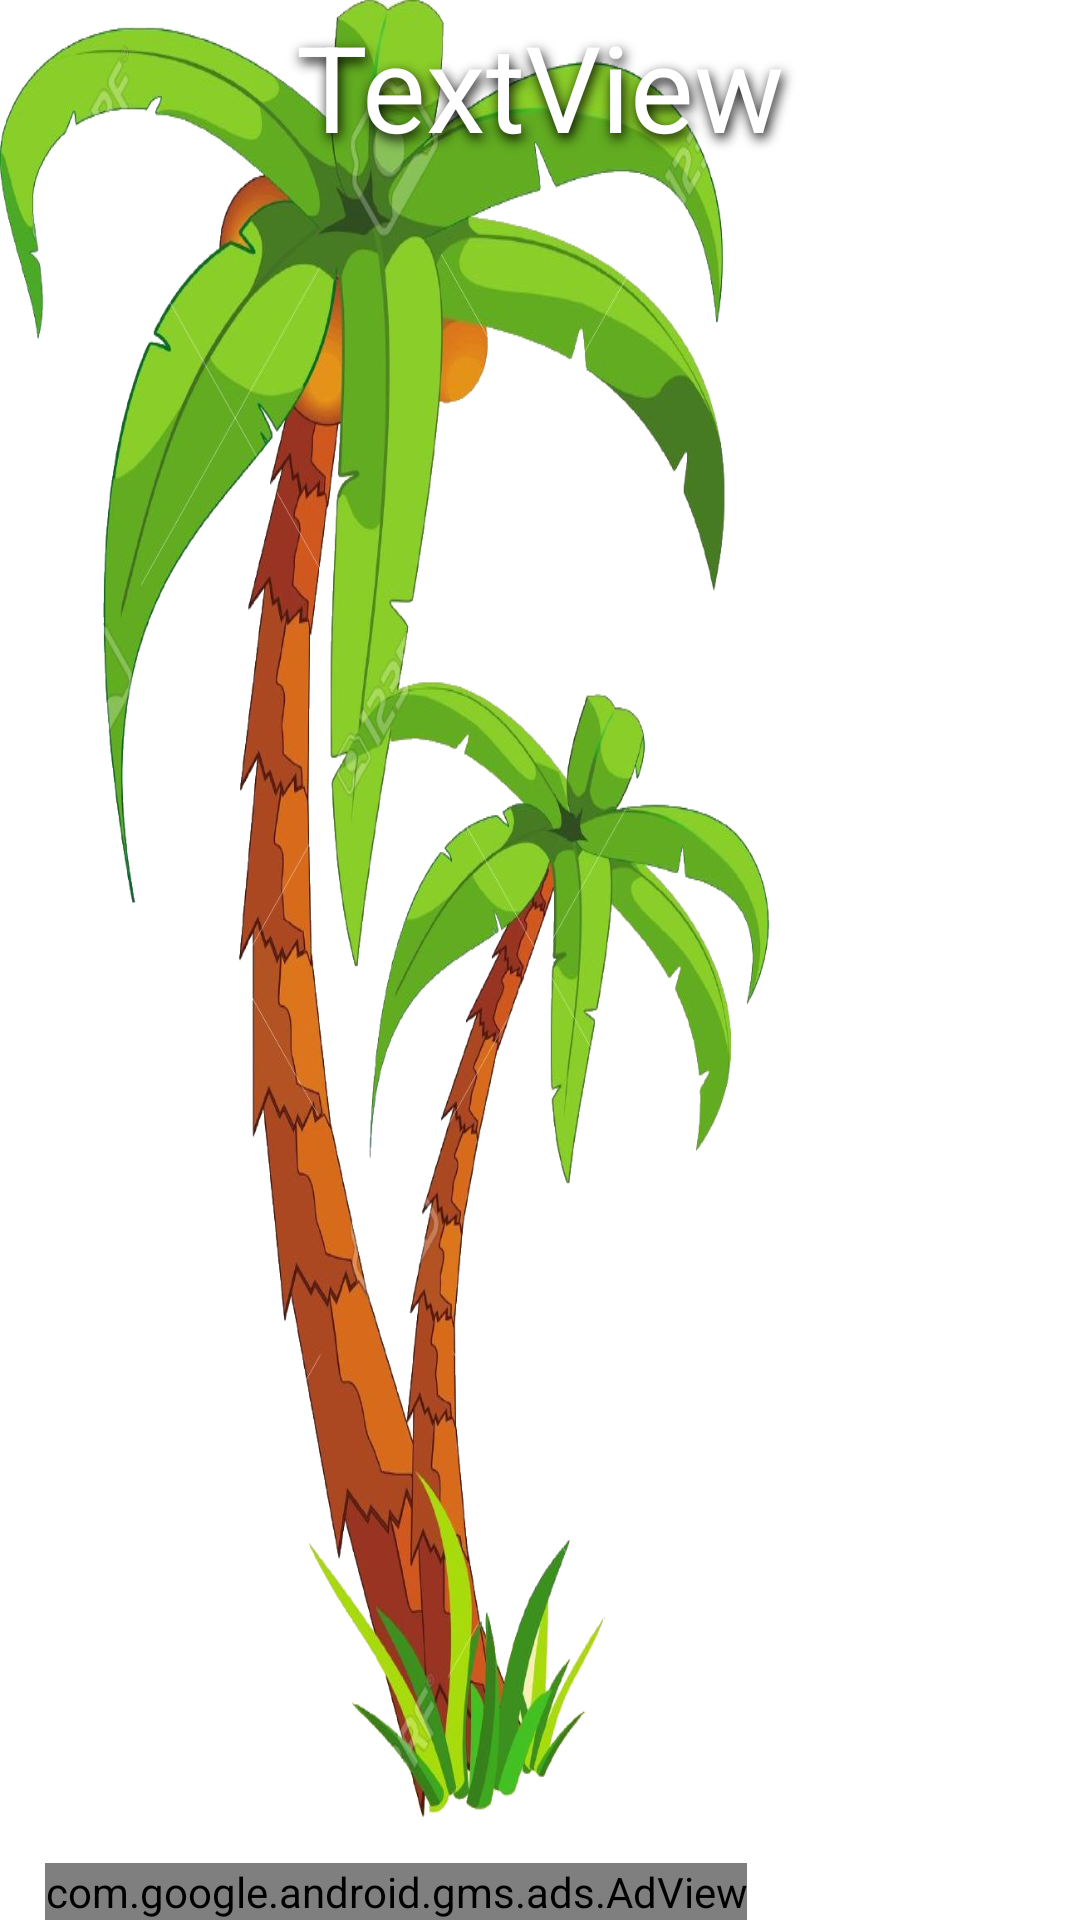

This screen was rendered from an Android layout file. Write that file and the resources it references.
<!-- AndroidManifest.xml: application theme AppBaseTheme -->
<!-- res/layout/activity_bingo.xml -->
<?xml version="1.0" encoding="utf-8"?>
<FrameLayout xmlns:android="http://schemas.android.com/apk/res/android"
    xmlns:ads="http://schemas.android.com/apk/res-auto"
    xmlns:tools="http://schemas.android.com/tools"
    android:layout_width="match_parent"
    android:layout_height="wrap_content"
    android:background="@drawable/bg_2"
    android:orientation="vertical"
    android:paddingLeft="15dp"
    android:paddingRight="15dp"
    tools:context=".List">

    <LinearLayout
        android:layout_width="match_parent"
        android:layout_height="wrap_content"
        android:layout_marginBottom="50dp"
        android:orientation="vertical"
        android:padding="2dp">

        <TextView
            android:id="@+id/bingo_name"
            android:layout_width="match_parent"
            android:layout_height="wrap_content"
            android:gravity="center"
            android:text="TextView"
            android:textSize="40dp"
            android:shadowColor="#000000"
            android:textColor="#ffffff"
            android:shadowRadius="10"
            android:shadowDx="2"
            android:shadowDy="5" />

        <android.support.v4.view.ViewPager
            android:id="@+id/pager"
            android:layout_width="wrap_content"
            android:layout_height="wrap_content"></android.support.v4.view.ViewPager>
    </LinearLayout>

    <com.google.android.gms.ads.AdView
        android:id="@+id/adView"
        android:layout_width="wrap_content"
        android:layout_height="wrap_content"
        android:layout_alignParentBottom="true"
        android:layout_centerHorizontal="true"
        android:layout_gravity="bottom"
        ads:adSize="BANNER"
        ads:adUnitId="@string/banner_ad_unit_id"></com.google.android.gms.ads.AdView>
</FrameLayout>
<!-- resources referenced by this layout -->
<resources>
  <!-- drawable bg_2: png bitmap (drawable-hdpi, 762290 bytes) -->
  <string name="banner_ad_unit_id">ca-app-pub-7036101536380541/9555474987</string>
  <style name="AppBaseTheme" parent="android:Theme.Light">
          
      </style>
</resources>
